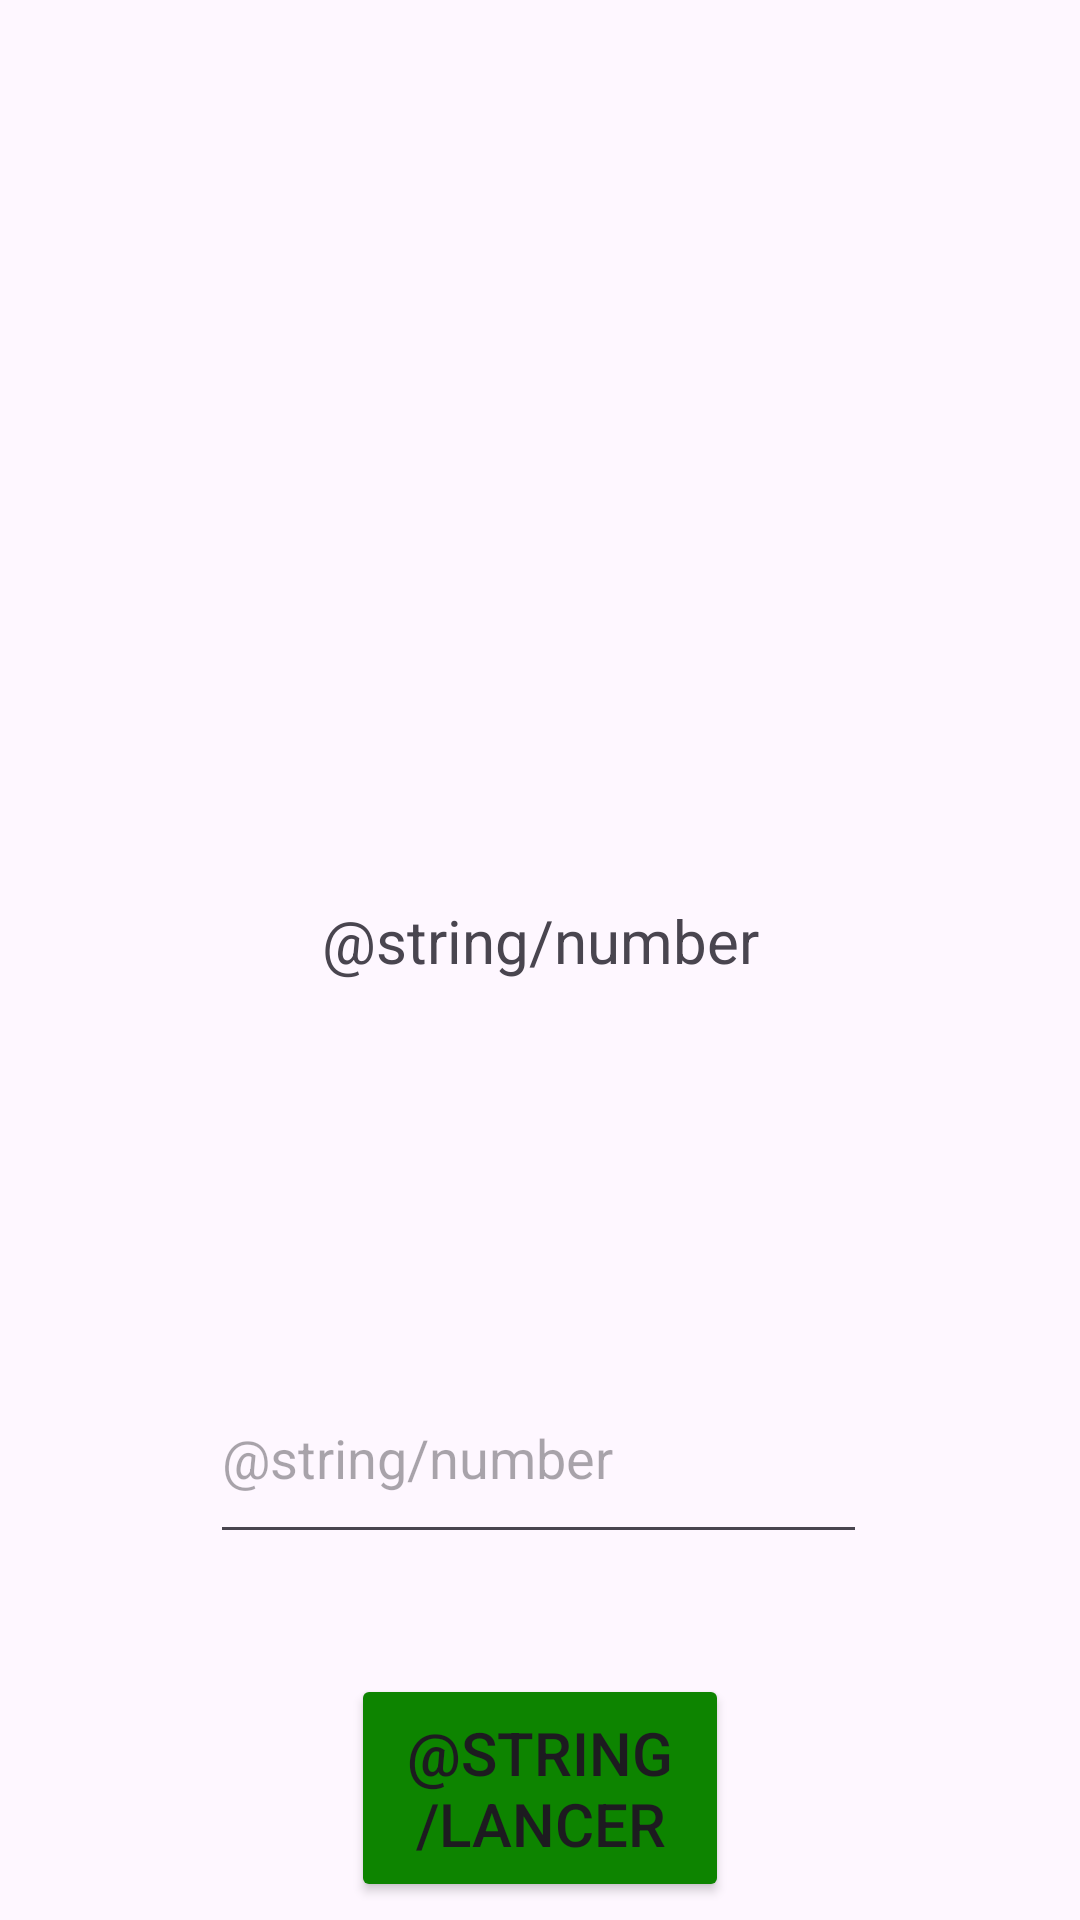

The Android layout XML behind this screen, and the referenced resources:
<!-- AndroidManifest.xml: application theme Theme._14D_TP1 -->
<!-- res/layout/activity_roulette.xml -->
<?xml version="1.0" encoding="utf-8"?>
<androidx.constraintlayout.widget.ConstraintLayout xmlns:android="http://schemas.android.com/apk/res/android"
    xmlns:app="http://schemas.android.com/apk/res-auto"
    xmlns:tools="http://schemas.android.com/tools"
    android:id="@+id/main"
    android:layout_width="match_parent"
    android:layout_height="match_parent"
    tools:context=".RouletteActivity">

    <TextView
        android:id="@+id/textView"
        android:layout_width="152dp"
        android:layout_height="71dp"
        android:layout_marginStart="100dp"
        android:layout_marginTop="300dp"
        android:layout_marginEnd="100dp"
        android:layout_marginBottom="69dp"
        android:text="@string/number"
        app:layout_constraintBottom_toTopOf="@+id/mise"
        app:layout_constraintEnd_toEndOf="parent"
        app:layout_constraintStart_toStartOf="parent"
        app:layout_constraintTop_toTopOf="parent"
        android:textAlignment="center"
        android:textSize="20sp"/>

    <EditText
        android:id="@+id/mise"
        android:layout_width="219dp"
        android:layout_height="67dp"
        android:layout_marginTop="80dp"
        android:autofillHints=""
        android:ems="10"
        android:hint="@string/number"
        android:inputType="number"
        app:layout_constraintEnd_toEndOf="parent"
        app:layout_constraintHorizontal_bias="0.497"
        app:layout_constraintStart_toStartOf="parent"
        app:layout_constraintTop_toBottomOf="@+id/textView" />

    <Button
        android:id="@+id/lancer"
        android:layout_width="126dp"
        android:layout_height="76dp"
        android:layout_marginTop="40dp"
        android:backgroundTint="@color/dark_green"
        android:text="@string/lancer"
        android:textSize="20sp"
        app:layout_constraintEnd_toEndOf="parent"
        app:layout_constraintStart_toStartOf="parent"
        app:layout_constraintTop_toBottomOf="@+id/mise" />

</androidx.constraintlayout.widget.ConstraintLayout>
<!-- resources referenced by this layout -->
<resources>
  <color name="dark_green">#0D8400</color>
  <style name="Theme._14D_TP1" parent="Base.Theme._14D_TP1" />
  <style name="Base.Theme._14D_TP1" parent="Theme.Material3.DayNight">
          
          
      </style>
</resources>
